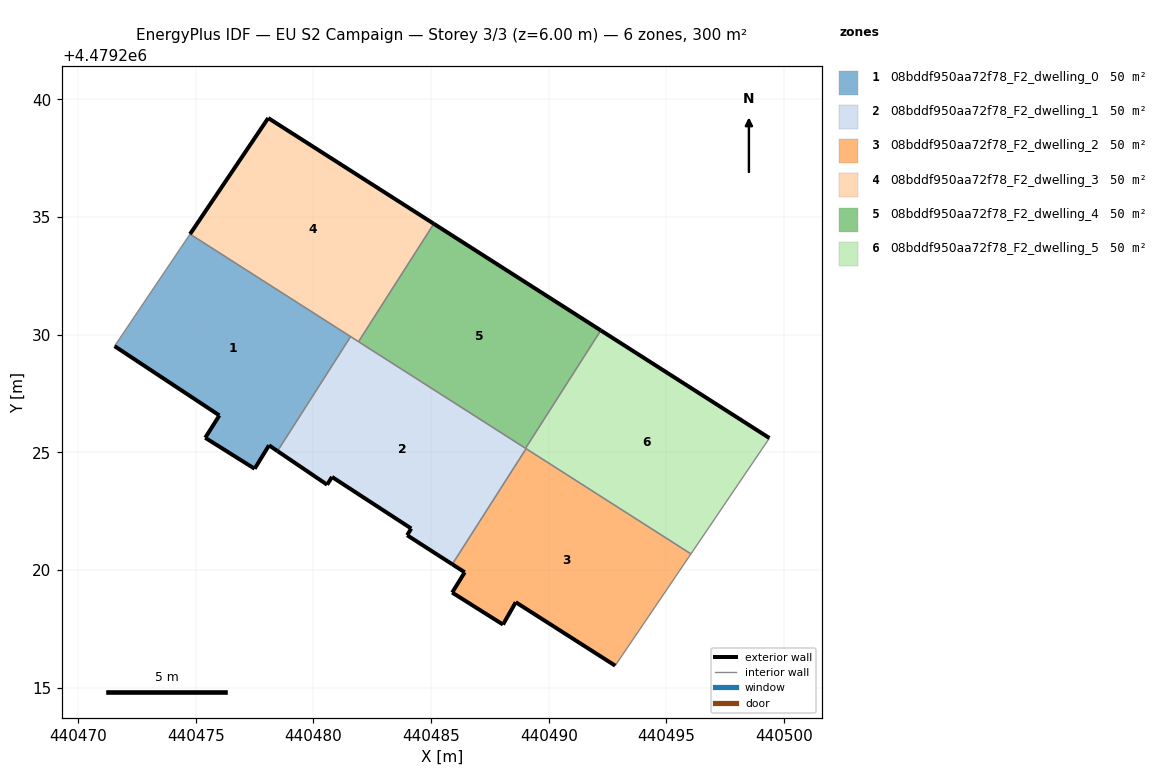
=== STOREY PLAN SPEC (per zone: floor XY polygon, exterior-wall plan segments, windows/doors) ===
zone 1: 08bddf950aa72f78_F2_dwelling_0  (50.1 m²)
  floor: (440478.47, 4479225.05) (440481.58, 4479229.92) (440474.75, 4479234.27) (440471.55, 4479229.51) (440476.00, 4479226.57) (440475.40, 4479225.62) (440477.50, 4479224.30) (440478.11, 4479225.30)
  exterior wall: (440475.40, 4479225.62) – (440476.00, 4479226.57)  [1.1 m]
  exterior wall: (440476.00, 4479226.57) – (440471.55, 4479229.51)  [5.3 m]
  exterior wall: (440478.47, 4479225.05) – (440478.11, 4479225.30)  [0.4 m]
  exterior wall: (440478.11, 4479225.30) – (440477.50, 4479224.30)  [1.2 m]
  exterior wall: (440477.50, 4479224.30) – (440475.40, 4479225.62)  [2.5 m]
  interior walls: 3
zone 2: 08bddf950aa72f78_F2_dwelling_1  (50.1 m²)
  floor: (440485.90, 4479220.24) (440489.03, 4479225.16) (440481.58, 4479229.92) (440478.47, 4479225.05) (440480.58, 4479223.62) (440480.79, 4479223.95) (440484.15, 4479221.76) (440483.98, 4479221.48)
  exterior wall: (440480.79, 4479223.95) – (440480.58, 4479223.62)  [0.4 m]
  exterior wall: (440480.58, 4479223.62) – (440478.47, 4479225.05)  [2.5 m]
  exterior wall: (440485.90, 4479220.24) – (440483.98, 4479221.48)  [2.3 m]
  exterior wall: (440483.98, 4479221.48) – (440484.15, 4479221.76)  [0.3 m]
  exterior wall: (440484.15, 4479221.76) – (440480.79, 4479223.95)  [4.0 m]
  interior walls: 5
zone 3: 08bddf950aa72f78_F2_dwelling_2  (50.1 m²)
  floor: (440492.82, 4479215.93) (440496.04, 4479220.68) (440489.03, 4479225.16) (440485.90, 4479220.24) (440486.43, 4479219.90) (440485.89, 4479219.04) (440488.05, 4479217.68) (440488.59, 4479218.63)
  exterior wall: (440486.43, 4479219.90) – (440485.90, 4479220.24)  [0.6 m]
  exterior wall: (440492.82, 4479215.93) – (440488.59, 4479218.63)  [5.0 m]
  exterior wall: (440488.59, 4479218.63) – (440488.05, 4479217.68)  [1.1 m]
  exterior wall: (440488.05, 4479217.68) – (440485.89, 4479219.04)  [2.6 m]
  exterior wall: (440485.89, 4479219.04) – (440486.43, 4479219.90)  [1.0 m]
  interior walls: 3
zone 4: 08bddf950aa72f78_F2_dwelling_3  (50.1 m²)
  floor: (440481.91, 4479229.70) (440485.11, 4479234.71) (440478.08, 4479239.21) (440474.75, 4479234.27)
  exterior wall: (440474.75, 4479234.27) – (440478.08, 4479239.21)  [5.9 m]
  exterior wall: (440478.08, 4479239.21) – (440485.11, 4479234.71)  [8.3 m]
  interior walls: 3
zone 5: 08bddf950aa72f78_F2_dwelling_4  (50.1 m²)
  floor: (440489.01, 4479225.17) (440492.21, 4479230.18) (440485.11, 4479234.71) (440481.91, 4479229.70)
  exterior wall: (440485.11, 4479234.71) – (440492.21, 4479230.18)  [8.4 m]
  interior walls: 3
zone 6: 08bddf950aa72f78_F2_dwelling_5  (50.1 m²)
  floor: (440496.04, 4479220.68) (440499.38, 4479225.61) (440492.21, 4479230.18) (440489.01, 4479225.17)
  exterior wall: (440492.21, 4479230.18) – (440499.38, 4479225.61)  [8.5 m]
  interior walls: 4

=== DERIVED (storey summary) ===
Building: EU S2 Campaign
Storey: 3 of 3  (floor level z = 6.00 m)
Storey gross floor area: 300.4 m²
Zones on this storey: 6
  - 08bddf950aa72f78_F2_dwelling_0: floor 50.1 m²; exterior wall 10.5 m (31.6 m²); WWR 0.0%
  - 08bddf950aa72f78_F2_dwelling_1: floor 50.1 m²; exterior wall 9.6 m (28.7 m²); WWR 0.0%
  - 08bddf950aa72f78_F2_dwelling_2: floor 50.1 m²; exterior wall 10.3 m (30.9 m²); WWR 0.0%
  - 08bddf950aa72f78_F2_dwelling_3: floor 50.1 m²; exterior wall 14.3 m (42.9 m²); WWR 0.0%
  - 08bddf950aa72f78_F2_dwelling_4: floor 50.1 m²; exterior wall 8.4 m (25.3 m²); WWR 0.0%
  - 08bddf950aa72f78_F2_dwelling_5: floor 50.1 m²; exterior wall 8.5 m (25.5 m²); WWR 0.0%
Zone adjacency (shared interzone walls):
  - 08bddf950aa72f78_F2_dwelling_0 ↔ 08bddf950aa72f78_F2_dwelling_1
  - 08bddf950aa72f78_F2_dwelling_0 ↔ 08bddf950aa72f78_F2_dwelling_3
  - 08bddf950aa72f78_F2_dwelling_1 ↔ 08bddf950aa72f78_F2_dwelling_2
  - 08bddf950aa72f78_F2_dwelling_1 ↔ 08bddf950aa72f78_F2_dwelling_3
  - 08bddf950aa72f78_F2_dwelling_1 ↔ 08bddf950aa72f78_F2_dwelling_4
  - 08bddf950aa72f78_F2_dwelling_1 ↔ 08bddf950aa72f78_F2_dwelling_5
  - 08bddf950aa72f78_F2_dwelling_2 ↔ 08bddf950aa72f78_F2_dwelling_5
  - 08bddf950aa72f78_F2_dwelling_3 ↔ 08bddf950aa72f78_F2_dwelling_4
  - 08bddf950aa72f78_F2_dwelling_4 ↔ 08bddf950aa72f78_F2_dwelling_5